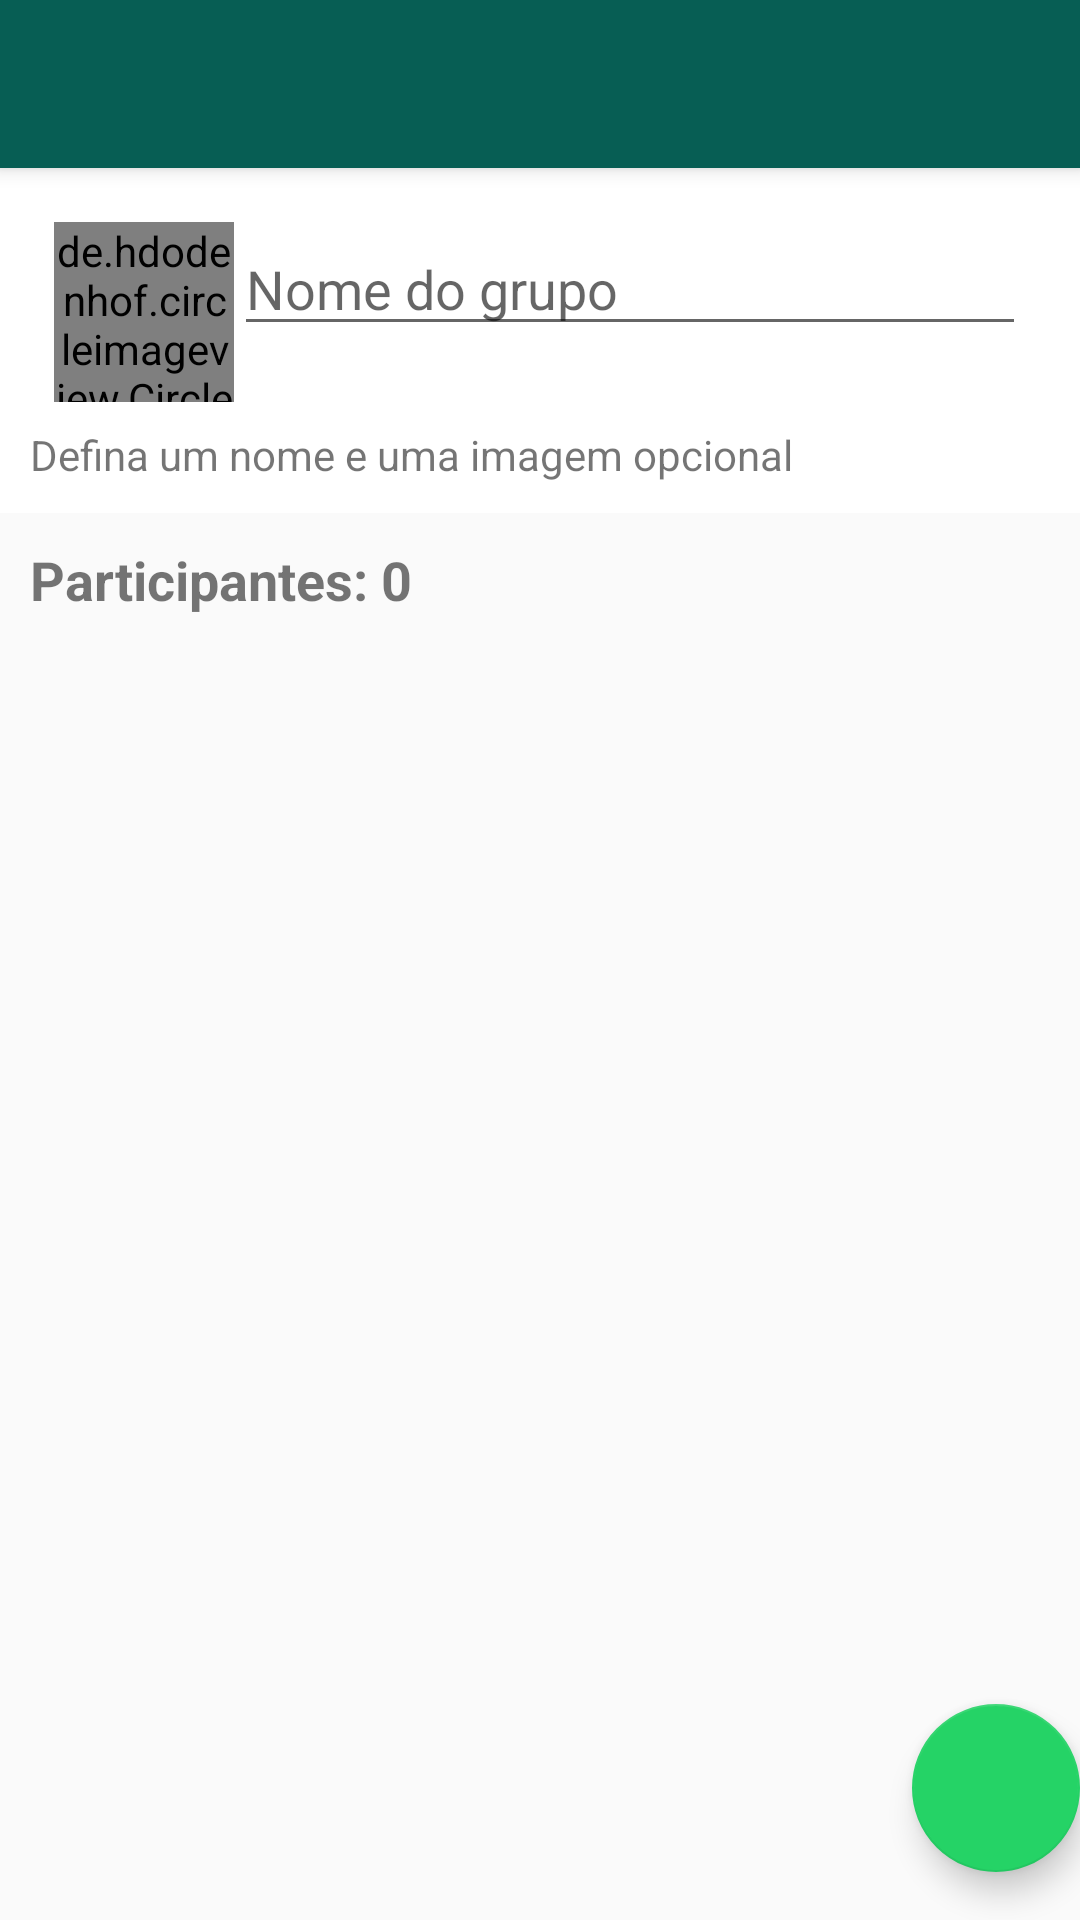

Write the Android layout XML for this screen, with the resource values it uses.
<!-- AndroidManifest.xml: application theme Theme.WhatsApp -->
<!-- res/layout/activity_cadastro_grupo.xml -->
<?xml version="1.0" encoding="utf-8"?>
<androidx.coordinatorlayout.widget.CoordinatorLayout xmlns:android="http://schemas.android.com/apk/res/android"
    xmlns:app="http://schemas.android.com/apk/res-auto"
    xmlns:tools="http://schemas.android.com/tools"
    android:layout_width="match_parent"
    android:layout_height="match_parent"
    android:fitsSystemWindows="true"
    tools:context=".activity.CadastroGrupoActivity">

    <com.google.android.material.appbar.AppBarLayout
        android:layout_width="match_parent"
        android:layout_height="wrap_content"
        android:fitsSystemWindows="true">

        <com.google.android.material.appbar.MaterialToolbar
            android:id="@+id/toolbar"
            android:layout_width="match_parent"
            android:layout_height="?attr/actionBarSize" />

    </com.google.android.material.appbar.AppBarLayout>

    <include layout="@layout/content_cadastro_grupo" />

    <com.google.android.material.floatingactionbutton.FloatingActionButton
        android:id="@+id/fabSalvarGrupo"
        android:layout_width="wrap_content"
        android:layout_height="wrap_content"
        android:layout_gravity="bottom|end"
        android:layout_marginEnd="@dimen/fab_margin"
        android:layout_marginBottom="16dp"
        app:fabSize="normal"
        app:srcCompat="@drawable/ic_check" />

</androidx.coordinatorlayout.widget.CoordinatorLayout>
<!-- res/layout/content_cadastro_grupo.xml (included above) -->
<?xml version="1.0" encoding="utf-8"?>
<LinearLayout xmlns:android="http://schemas.android.com/apk/res/android"
    xmlns:app="http://schemas.android.com/apk/res-auto"
    xmlns:tools="http://schemas.android.com/tools"
    android:layout_width="match_parent"
    android:layout_height="match_parent"
    android:orientation="vertical"
    app:layout_behavior="@string/appbar_scrolling_view_behavior" >

    <LinearLayout
        android:layout_width="match_parent"
        android:layout_height="wrap_content"
        android:background="@color/white"
        android:orientation="vertical"
        android:padding="10dp">

        <LinearLayout
            android:layout_width="match_parent"
            android:layout_height="wrap_content"
            android:orientation="horizontal"
            android:padding="8dp">

            <de.hdodenhof.circleimageview.CircleImageView
                android:id="@+id/circleImageGrupo"
                android:layout_width="60dp"
                android:layout_height="60dp"
                android:src="@drawable/padrao" />

            <EditText
                android:id="@+id/editTextNomeGrupo"
                android:layout_width="wrap_content"
                android:layout_height="wrap_content"
                android:layout_weight="1"
                android:ems="10"
                android:hint="@string/nome_do_grupo"
                android:inputType="text" />

        </LinearLayout>

        <TextView
            android:id="@+id/textView3"
            android:layout_width="match_parent"
            android:layout_height="wrap_content"
            android:text="@string/nome_imagem_grupo" />

    </LinearLayout>

    <LinearLayout
        android:layout_width="match_parent"
        android:layout_height="match_parent"
        android:orientation="vertical"
        android:padding="10dp">

        <TextView
            android:id="@+id/textTotalParticipantes"
            android:layout_width="match_parent"
            android:layout_height="wrap_content"
            android:text="Participantes: 0"
            android:textSize="18sp"
            android:textStyle="bold" />

        <androidx.recyclerview.widget.RecyclerView
            android:id="@+id/recyclerMembrosGrupo"
            android:layout_width="match_parent"
            android:layout_height="match_parent" />
    </LinearLayout>

</LinearLayout>
<!-- resources referenced by this layout -->
<resources>
  <color name="white">#FFFFFFFF</color>
  <string name="nome_do_grupo">Nome do grupo</string>
  <string name="nome_imagem_grupo">Defina um nome e uma imagem opcional</string>
  <style name="Theme.WhatsApp" parent="Base.Theme.WhatsApp" />
  <style name="Base.Theme.WhatsApp" parent="Theme.AppCompat.DayNight.NoActionBar">
          <item name="colorPrimary">@color/colorPrimary</item>
          <item name="colorAccent">@color/colorAccent</item>
          <item name="android:statusBarColor">@color/statusBarColor</item>
      </style>
  <color name="colorPrimary">#075E54</color>
  <color name="colorAccent">#25D366</color>
  <color name="statusBarColor">#054D44</color>
</resources>
